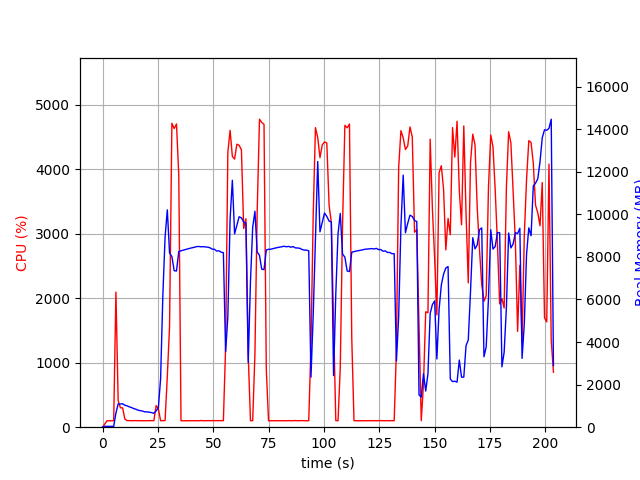

The file beside this chart, header and first rows:
elapsed_time, nproc, cpu, mem_real, mem_virtual
3.719329833984375e-05, 1, 0.0, 10.72, 3191
1.006, 1, 48.7, 40.19, 612.2
2.015, 1, 99.2, 40.19, 612.2
3.021, 1, 100.3, 40.19, 612.2
4.029, 1, 99.2, 40.19, 612.2
5.036, 1, 100.3, 38.69, 612.2
6.042, 1, 2093, 661.3, 4699
7.051, 1, 411.6, 1094, 5088
8.058, 1, 300.8, 1089, 5088
9.066, 1, 299.6, 1100, 5128
10.07, 1, 127.0, 1032, 5128
11.08, 1, 102.3, 1004, 5128
12.09, 1, 102.3, 957.1, 5128
13.1, 1, 100.3, 923.8, 5128
14.1, 1, 102.4, 873.7, 5128
15.11, 1, 101.1, 841.9, 5128
16.12, 1, 101.1, 796.7, 5128
17.13, 1, 100.1, 777.7, 5128
18.14, 1, 100.0, 753.2, 5128
19.15, 1, 101.0, 719, 5232
20.16, 1, 101.0, 721.7, 5232
21.17, 1, 101.0, 705.9, 5232
22.18, 1, 102.0, 684.8, 5232
23.19, 1, 101.1, 655.7, 5232
24.2, 1, 334.6, 766.2, 5322
25.21, 1, 286.8, 909.7, 7207
26.22, 1, 101.0, 2280, 36400
27.23, 1, 101.0, 6179, 36400
28.24, 1, 102.9, 8924, 36400
29.25, 1, 788.8, 10210, 36400
30.26, 1, 1562, 8187, 36400
31.31, 1, 4710, 8015, 36400
32.35, 1, 4628, 7352, 36400
33.39, 1, 4699, 7337, 36400
34.43, 1, 3905, 8257, 37117
35.43, 1, 100.3, 8287, 37117
36.44, 1, 100.3, 8316, 37117
37.45, 1, 100.3, 8345, 37117
38.46, 1, 99.2, 8375, 37117
39.46, 1, 101.3, 8405, 37117
40.47, 1, 100.3, 8429, 37117
41.48, 1, 100.3, 8452, 37117
42.48, 1, 100.3, 8484, 37117
43.49, 1, 100.3, 8489, 37117
44.5, 1, 103.2, 8474, 37117
45.51, 1, 100.2, 8483, 37117
46.51, 1, 101.3, 8466, 37117
47.52, 1, 101.2, 8459, 37117
48.53, 1, 101.2, 8426, 37117
49.53, 1, 101.3, 8365, 37117
50.54, 1, 100.4, 8357, 37117
51.55, 1, 101.3, 8274, 37117
52.55, 1, 101.3, 8288, 37117
53.56, 1, 101.3, 8222, 37117
54.57, 1, 101.3, 8198, 37117
55.58, 1, 1243, 3551, 37117
56.58, 1, 4262, 5187, 37169
57.6, 1, 4602, 9780, 37924
58.62, 1, 4196, 11599, 38109
59.63, 1, 4155, 9083, 38109
... 142 more rows
